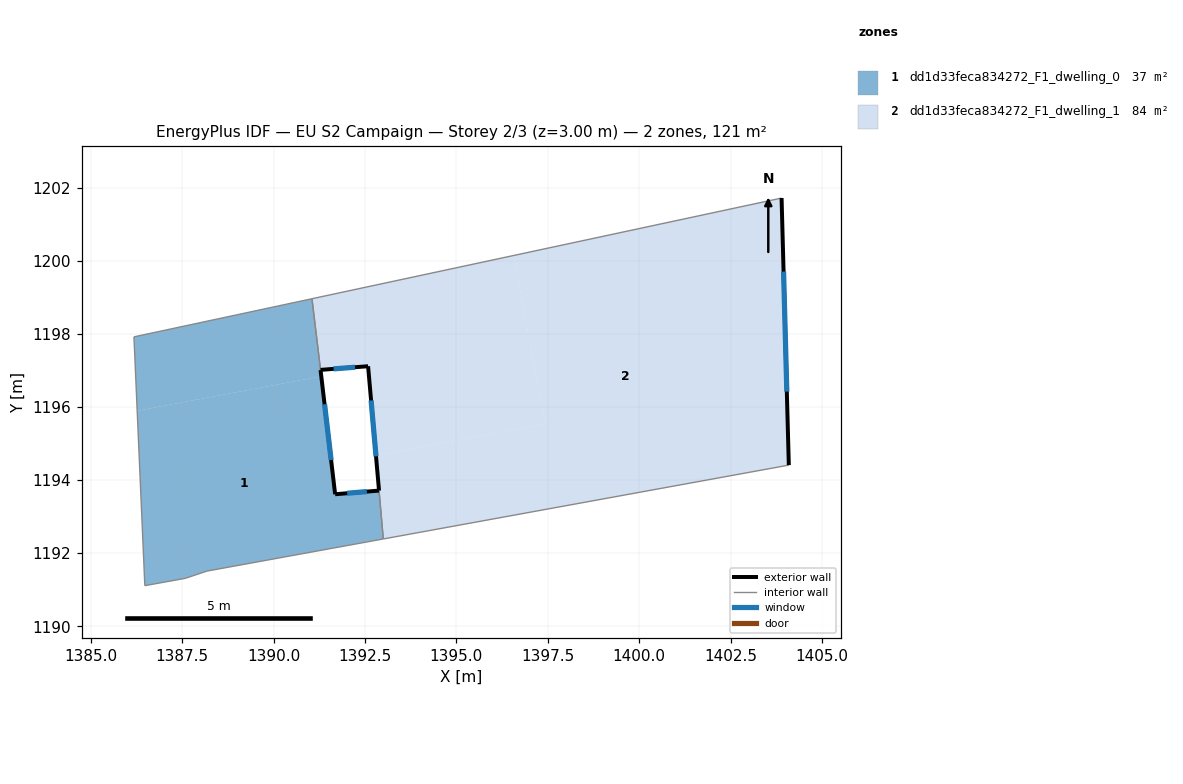
=== STOREY PLAN SPEC (per zone: floor XY polygon, exterior-wall plan segments, windows/doors) ===
zone 1: dd1d33feca834272_F1_dwelling_0  (36.9 m²)
  floor: (1391.30, 1196.84) (1391.68, 1193.61) (1392.88, 1193.71) (1392.94, 1193.05) (1392.99, 1192.39) (1388.18, 1191.51) (1387.58, 1191.31) (1386.48, 1191.11) (1386.27, 1195.89)
  floor: (1391.05, 1198.96) (1391.28, 1197.06) (1391.30, 1196.84) (1386.27, 1195.89) (1386.18, 1197.92)
  exterior wall: (1391.68, 1193.61) – (1391.28, 1197.01)  [3.4 m]
    window: (1391.57, 1194.54) – (1391.39, 1196.07)  [2.1 m²]
  exterior wall: (1392.88, 1193.71) – (1391.68, 1193.61)  [1.2 m]
    window: (1392.55, 1193.68) – (1392.01, 1193.64)  [0.7 m²]
  interior walls: 7
zone 2: dd1d33feca834272_F1_dwelling_1  (83.6 m²)
  floor: (1403.89, 1201.71) (1404.09, 1194.41) (1393.00, 1192.39) (1392.80, 1194.67) (1397.43, 1195.54) (1396.56, 1200.14)
  floor: (1396.56, 1200.14) (1397.43, 1195.54) (1392.80, 1194.67) (1392.58, 1197.11) (1391.28, 1197.01) (1391.05, 1198.96)
  exterior wall: (1391.28, 1197.01) – (1392.58, 1197.11)  [1.3 m]
    window: (1391.64, 1197.04) – (1392.23, 1197.08)  [0.8 m²]
  exterior wall: (1404.09, 1194.41) – (1403.89, 1201.71)  [7.3 m]
    window: (1404.04, 1196.42) – (1403.95, 1199.70)  [4.4 m²]
  exterior wall: (1392.58, 1197.11) – (1392.88, 1193.71)  [3.4 m]
    window: (1392.67, 1196.18) – (1392.80, 1194.65)  [2.1 m²]
  interior walls: 4

=== DERIVED (storey summary) ===
Building: EU S2 Campaign
Storey: 2 of 3  (floor level z = 3.00 m)
Storey gross floor area: 120.5 m²
Zones on this storey: 2
  - dd1d33feca834272_F1_dwelling_0: floor 36.9 m²; exterior wall 4.6 m (13.9 m²); 2 window(s) 2.8 m²; WWR 20.2%
  - dd1d33feca834272_F1_dwelling_1: floor 83.6 m²; exterior wall 12.0 m (36.1 m²); 3 window(s) 7.3 m²; WWR 20.2%
Zone adjacency (shared interzone walls):
  - dd1d33feca834272_F1_dwelling_0 ↔ dd1d33feca834272_F1_dwelling_1